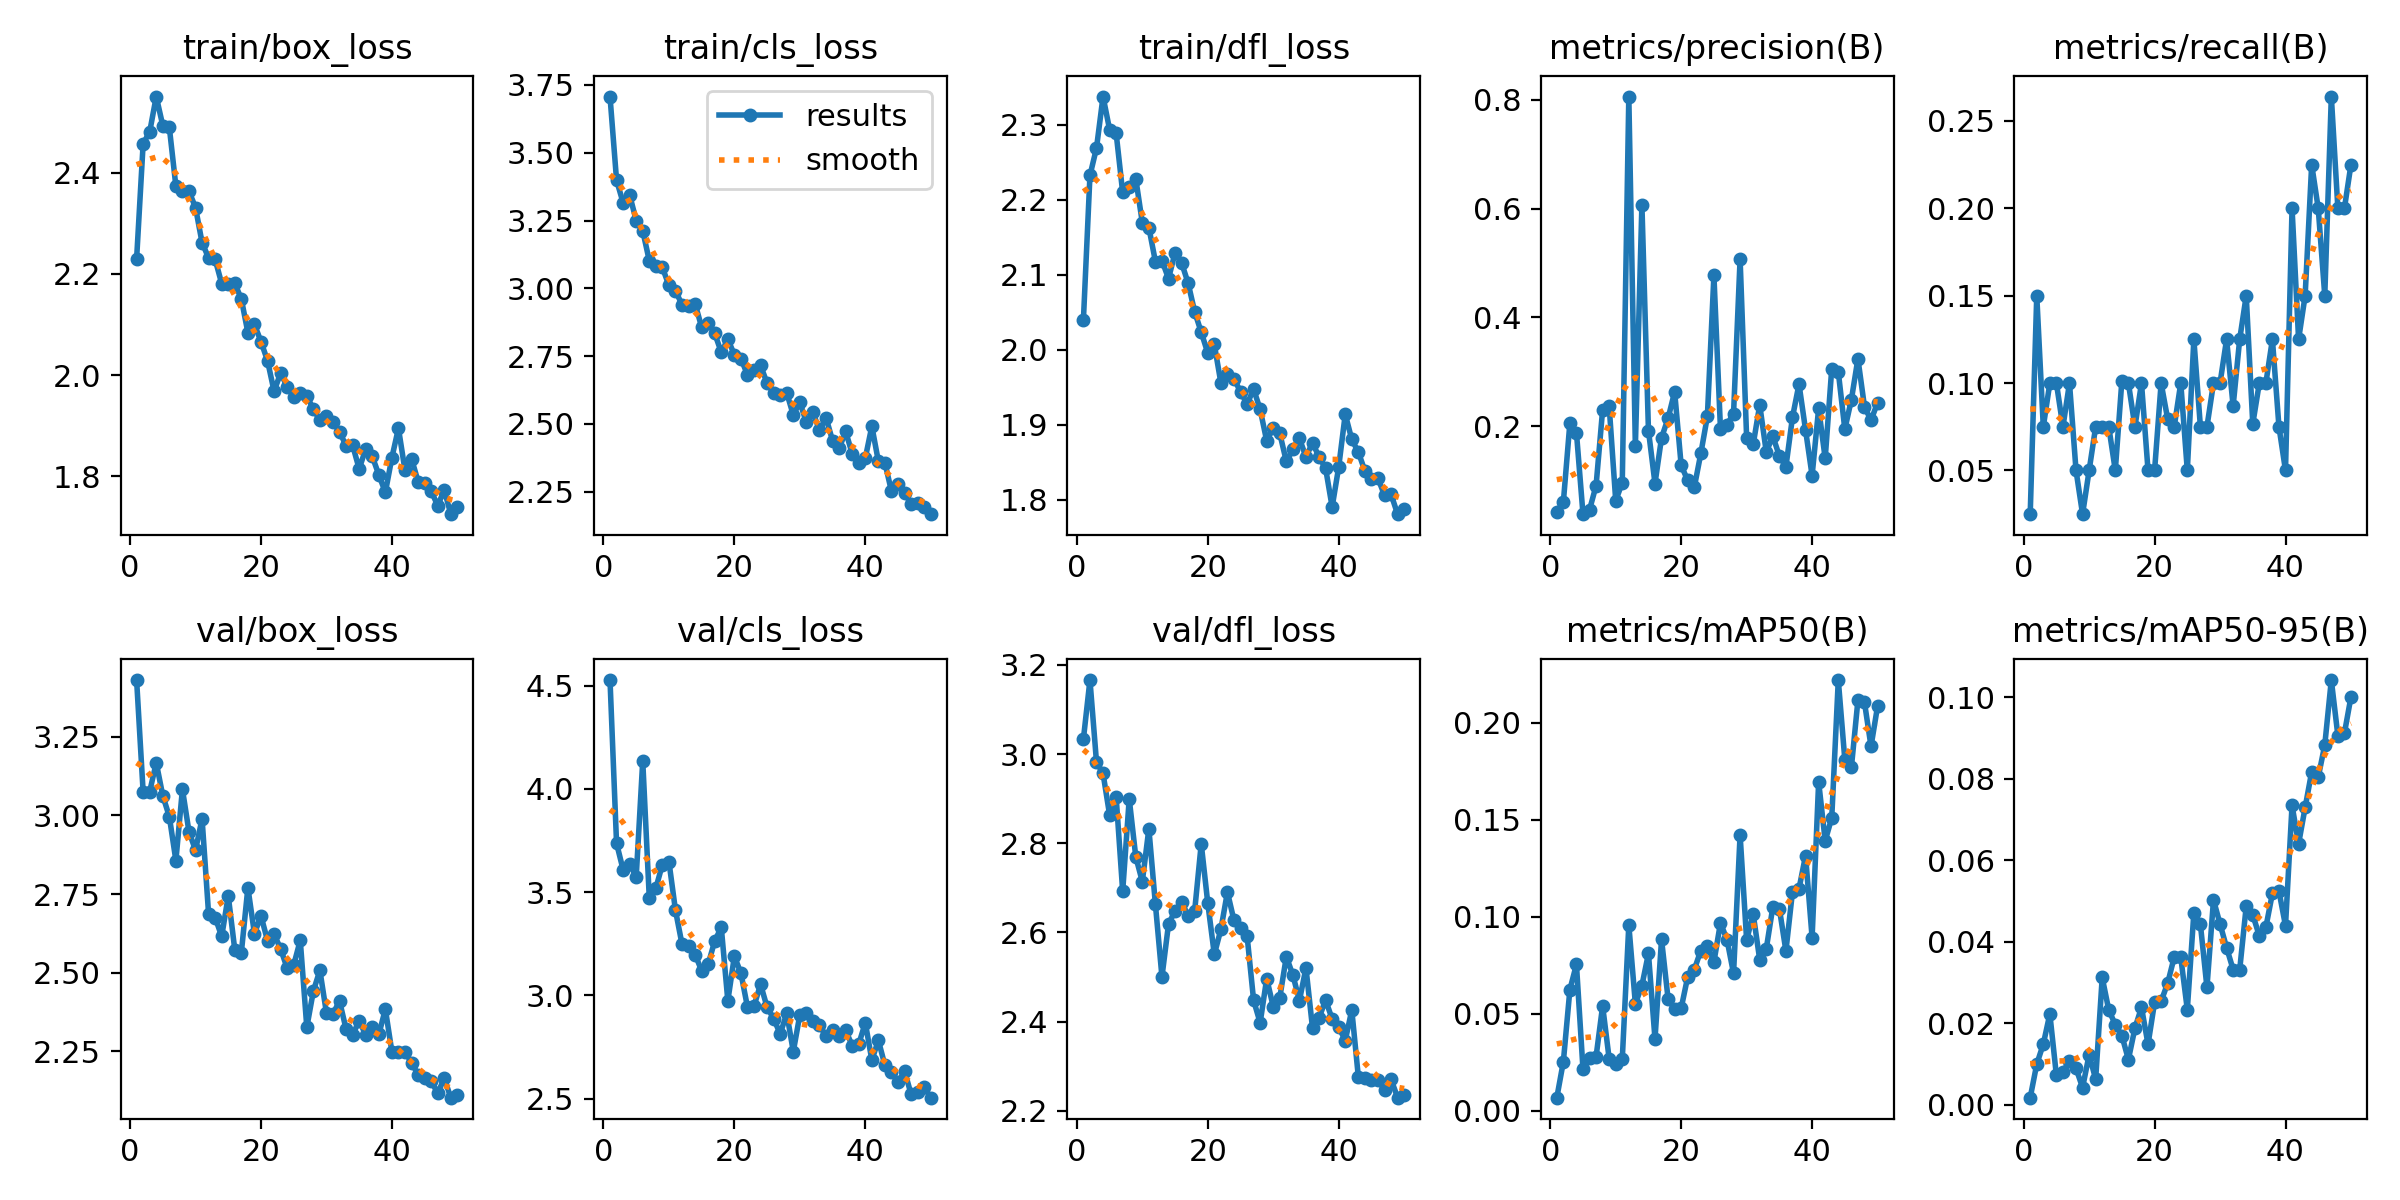

Source data for this figure (header and first rows):
epoch, time, train/box_loss, train/cls_loss, train/dfl_loss, metrics/precision(B), metrics/recall(B), metrics/mAP50(B), metrics/mAP50-95(B), val/box_loss, val/cls_loss, val/dfl_loss, lr/pg0, lr/pg1, lr/pg2
1, 23.41, 2.23, 3.707, 2.04, 0.04259, 0.025, 0.00678, 0.00172, 3.43, 4.526, 3.034, 0.0004743, 0.0004743, 0.0004743
2, 42.95, 2.458, 3.399, 2.232, 0.06063, 0.15, 0.02529, 0.00995, 3.074, 3.736, 3.166, 0.0009319, 0.0009319, 0.0009319
3, 61.77, 2.481, 3.316, 2.269, 0.2064, 0.075, 0.06247, 0.01487, 3.076, 3.608, 2.982, 0.001371, 0.001371, 0.001371
4, 80.95, 2.551, 3.345, 2.337, 0.1882, 0.1, 0.07541, 0.02228, 3.168, 3.638, 2.956, 0.001344, 0.001344, 0.001344
5, 100.1, 2.493, 3.25, 2.293, 0.03849, 0.1, 0.02138, 0.00719, 3.063, 3.573, 2.864, 0.001316, 0.001316, 0.001316
6, 119.3, 2.49, 3.212, 2.289, 0.04651, 0.075, 0.0274, 0.00804, 2.996, 4.135, 2.904, 0.001288, 0.001288, 0.001288
7, 139.3, 2.373, 3.102, 2.21, 0.09098, 0.1, 0.02794, 0.01077, 2.857, 3.472, 2.692, 0.001259, 0.001259, 0.001259
8, 159.4, 2.364, 3.083, 2.217, 0.2305, 0.05, 0.05404, 0.00891, 3.083, 3.518, 2.9, 0.001231, 0.001231, 0.001231
9, 178.7, 2.364, 3.077, 2.228, 0.2368, 0.025, 0.02678, 0.00418, 2.948, 3.633, 2.769, 0.001203, 0.001203, 0.001203
10, 198.8, 2.331, 3.011, 2.169, 0.06341, 0.05, 0.02395, 0.01227, 2.89, 3.648, 2.714, 0.001174, 0.001174, 0.001174
11, 219.3, 2.262, 2.99, 2.163, 0.09627, 0.075, 0.02656, 0.00627, 2.989, 3.412, 2.832, 0.001146, 0.001146, 0.001146
12, 238.9, 2.232, 2.94, 2.118, 0.806, 0.075, 0.09575, 0.03123, 2.686, 3.247, 2.663, 0.001118, 0.001118, 0.001118
13, 257.6, 2.229, 2.936, 2.119, 0.1631, 0.075, 0.05516, 0.02326, 2.675, 3.24, 2.5, 0.001089, 0.001089, 0.001089
14, 277.9, 2.181, 2.943, 2.095, 0.6071, 0.05, 0.06451, 0.01965, 2.616, 3.198, 2.618, 0.001061, 0.001061, 0.001061
15, 299, 2.181, 2.857, 2.129, 0.1922, 0.1012, 0.08106, 0.01697, 2.744, 3.119, 2.649, 0.001033, 0.001033, 0.001033
16, 318.8, 2.181, 2.872, 2.116, 0.09485, 0.1, 0.03695, 0.01109, 2.573, 3.15, 2.669, 0.001005, 0.001005, 0.001005
17, 338.1, 2.151, 2.833, 2.089, 0.179, 0.075, 0.08831, 0.01879, 2.564, 3.264, 2.637, 0.0009763, 0.0009763, 0.0009763
18, 356.6, 2.084, 2.764, 2.051, 0.2147, 0.1, 0.05763, 0.02389, 2.77, 3.329, 2.649, 0.000948, 0.000948, 0.000948
19, 375.2, 2.1, 2.812, 2.023, 0.2634, 0.05, 0.05244, 0.01483, 2.625, 2.973, 2.799, 0.0009197, 0.0009197, 0.0009197
20, 393.8, 2.066, 2.755, 1.996, 0.128, 0.05, 0.05288, 0.02513, 2.681, 3.189, 2.665, 0.0008914, 0.0008914, 0.0008914
21, 412.4, 2.029, 2.741, 2.007, 0.1006, 0.1, 0.06906, 0.02539, 2.602, 3.107, 2.551, 0.0008631, 0.0008631, 0.0008631
22, 430.9, 1.968, 2.681, 1.956, 0.08771, 0.07942, 0.07276, 0.02983, 2.623, 2.943, 2.607, 0.0008348, 0.0008348, 0.0008348
23, 449.5, 2.004, 2.699, 1.968, 0.15, 0.075, 0.08256, 0.03623, 2.576, 2.948, 2.69, 0.0008065, 0.0008065, 0.0008065
24, 468, 1.977, 2.716, 1.961, 0.218, 0.1, 0.08506, 0.0362, 2.514, 3.053, 2.627, 0.0007782, 0.0007782, 0.0007782
25, 486.5, 1.957, 2.65, 1.944, 0.4772, 0.05, 0.07663, 0.02335, 2.525, 2.942, 2.609, 0.0007499, 0.0007499, 0.0007499
26, 505, 1.965, 2.614, 1.928, 0.1955, 0.125, 0.09678, 0.04708, 2.603, 2.887, 2.593, 0.0007216, 0.0007216, 0.0007216
27, 523.1, 1.959, 2.607, 1.948, 0.2031, 0.075, 0.08815, 0.04427, 2.327, 2.812, 2.448, 0.0006934, 0.0006934, 0.0006934
28, 541, 1.933, 2.614, 1.921, 0.2235, 0.075, 0.07075, 0.02878, 2.442, 2.913, 2.397, 0.0006651, 0.0006651, 0.0006651
29, 559.4, 1.911, 2.532, 1.879, 0.5074, 0.1, 0.1422, 0.05029, 2.508, 2.728, 2.496, 0.0006368, 0.0006368, 0.0006368
30, 578, 1.919, 2.58, 1.896, 0.1785, 0.1, 0.08795, 0.04436, 2.372, 2.905, 2.433, 0.0006085, 0.0006085, 0.0006085
31, 596.3, 1.908, 2.506, 1.889, 0.1667, 0.125, 0.1013, 0.03856, 2.37, 2.914, 2.454, 0.0005802, 0.0005802, 0.0005802
32, 614.7, 1.889, 2.542, 1.851, 0.2392, 0.08688, 0.0778, 0.03318, 2.41, 2.874, 2.546, 0.0005519, 0.0005519, 0.0005519
33, 632.7, 1.86, 2.476, 1.867, 0.1527, 0.125, 0.08349, 0.03309, 2.321, 2.856, 2.504, 0.0005236, 0.0005236, 0.0005236
34, 650.8, 1.862, 2.523, 1.882, 0.1819, 0.15, 0.105, 0.04872, 2.302, 2.801, 2.447, 0.0004953, 0.0004953, 0.0004953
35, 669.2, 1.815, 2.437, 1.857, 0.1454, 0.07661, 0.1042, 0.04663, 2.348, 2.832, 2.52, 0.000467, 0.000467, 0.000467
36, 687.4, 1.854, 2.41, 1.876, 0.1257, 0.1, 0.08236, 0.04144, 2.302, 2.802, 2.386, 0.0004387, 0.0004387, 0.0004387
37, 706.1, 1.84, 2.472, 1.857, 0.2164, 0.1, 0.1128, 0.04357, 2.328, 2.83, 2.409, 0.0004104, 0.0004104, 0.0004104
38, 724.7, 1.803, 2.39, 1.842, 0.2775, 0.125, 0.1144, 0.05189, 2.304, 2.757, 2.448, 0.0003821, 0.0003821, 0.0003821
39, 743, 1.768, 2.357, 1.791, 0.1932, 0.075, 0.1315, 0.05243, 2.384, 2.764, 2.406, 0.0003538, 0.0003538, 0.0003538
40, 761.4, 1.837, 2.374, 1.844, 0.1095, 0.05, 0.08924, 0.04395, 2.249, 2.867, 2.388, 0.0003255, 0.0003255, 0.0003255
41, 780.9, 1.895, 2.491, 1.914, 0.2327, 0.2, 0.1694, 0.07349, 2.248, 2.687, 2.357, 0.0002972, 0.0002972, 0.0002972
42, 797.7, 1.812, 2.361, 1.881, 0.1409, 0.125, 0.1391, 0.06405, 2.249, 2.782, 2.426, 0.0002689, 0.0002689, 0.0002689
43, 816, 1.835, 2.356, 1.864, 0.3059, 0.15, 0.1509, 0.07298, 2.214, 2.66, 2.276, 0.0002406, 0.0002406, 0.0002406
44, 834.2, 1.79, 2.251, 1.839, 0.3002, 0.225, 0.2219, 0.08175, 2.176, 2.628, 2.273, 0.0002123, 0.0002123, 0.0002123
45, 852.4, 1.787, 2.278, 1.828, 0.1946, 0.2, 0.1808, 0.08039, 2.165, 2.579, 2.27, 0.0001841, 0.0001841, 0.0001841
46, 870.5, 1.771, 2.245, 1.829, 0.2489, 0.15, 0.1769, 0.08833, 2.155, 2.633, 2.269, 0.0001558, 0.0001558, 0.0001558
47, 888.5, 1.742, 2.205, 1.806, 0.3241, 0.2639, 0.2115, 0.1043, 2.118, 2.52, 2.247, 0.0001275, 0.0001275, 0.0001275
48, 906.4, 1.773, 2.206, 1.808, 0.236, 0.2, 0.2104, 0.09063, 2.164, 2.533, 2.27, 9.91726e-05, 9.91726e-05, 9.91726e-05
49, 924.3, 1.725, 2.195, 1.781, 0.211, 0.2, 0.1877, 0.09121, 2.103, 2.554, 2.229, 7.08784e-05, 7.08784e-05, 7.08784e-05
50, 942.4, 1.74, 2.167, 1.789, 0.2434, 0.225, 0.2084, 0.1001, 2.111, 2.504, 2.236, 4.25842e-05, 4.25842e-05, 4.25842e-05
